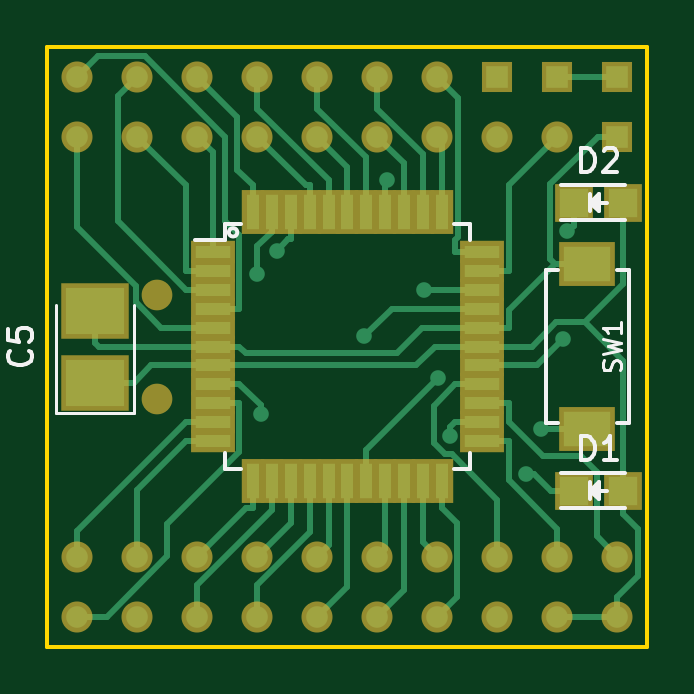
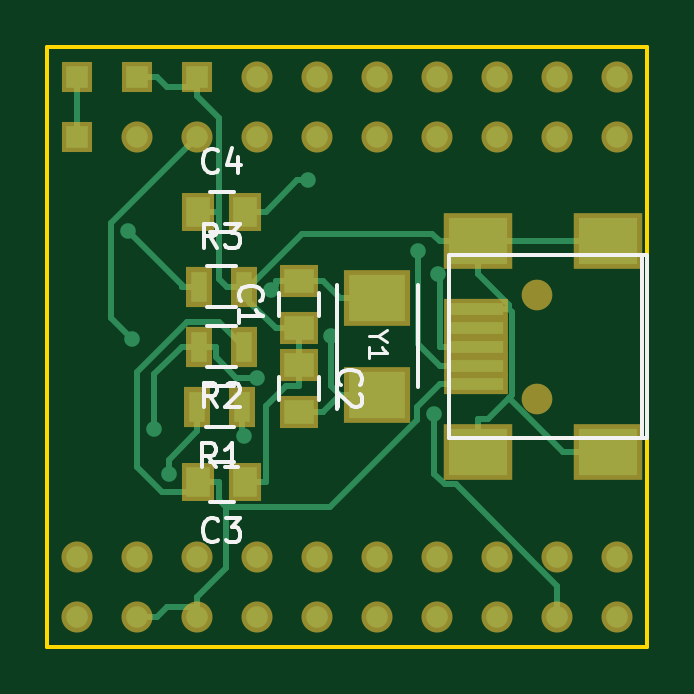
Circuit board: 7 layer files. Board 25.4 x 25.4 mm.
- bottom_copper: Pinguino_SMD-4550-B.Cu.gbr (7800 bytes)
- bottom_mask: Pinguino_SMD-4550-B.Mask.gbr (2248 bytes)
- bottom_silk: Pinguino_SMD-4550-B.SilkS.gbr (5762 bytes)
- outline: Pinguino_SMD-4550-Edge.Cuts.gbr (505 bytes)
- top_copper: Pinguino_SMD-4550-F.Cu.gbr (11519 bytes)
- top_mask: Pinguino_SMD-4550-F.Mask.gbr (2875 bytes)
- top_silk: Pinguino_SMD-4550-F.SilkS.gbr (4795 bytes)

=== bottom_copper: Pinguino_SMD-4550-B.Cu.gbr (7800 bytes, source omitted) ===
=== bottom_mask: Pinguino_SMD-4550-B.Mask.gbr ===
G04 #@! TF.FileFunction,Soldermask,Bot*
%FSLAX46Y46*%
G04 Gerber Fmt 4.6, Leading zero omitted, Abs format (unit mm)*
G04 Created by KiCad (PCBNEW 4.0.4+dfsg1-stable) date Wed Feb 22 14:16:40 2017*
%MOMM*%
%LPD*%
G01*
G04 APERTURE LIST*
%ADD10C,0.100000*%
%ADD11R,2.701240X0.900380*%
%ADD12R,2.899360X2.398980*%
%ADD13C,1.299160*%
%ADD14R,1.314400X1.314400*%
%ADD15C,1.314400*%
%ADD16O,1.314400X1.314400*%
%ADD17R,2.800000X2.400000*%
%ADD18R,1.650000X1.400000*%
%ADD19R,1.400000X1.650000*%
%ADD20R,1.100000X1.700000*%
G04 APERTURE END LIST*
D10*
D11*
X83459320Y-65100200D03*
X83459320Y-64300100D03*
X83459320Y-63500000D03*
X83459320Y-62699900D03*
X83459320Y-61899800D03*
D12*
X83360260Y-67950080D03*
X77861160Y-67950080D03*
X83360260Y-59049920D03*
X77861160Y-59049920D03*
D13*
X80860900Y-65699640D03*
X80860900Y-61300360D03*
D14*
X100330000Y-52070000D03*
X100330000Y-54610000D03*
D15*
X92710000Y-54610000D03*
D14*
X97790000Y-52070000D03*
D15*
X95250000Y-54610000D03*
D14*
X95250000Y-52070000D03*
D15*
X92710000Y-52070000D03*
X97790000Y-54610000D03*
X90170000Y-54610000D03*
X90170000Y-52070000D03*
X87630000Y-52070000D03*
X87630000Y-54610000D03*
X85090000Y-54610000D03*
X85090000Y-52070000D03*
X82550000Y-54610000D03*
X82550000Y-52070000D03*
X80010000Y-54610000D03*
X80010000Y-52070000D03*
X77470000Y-52070000D03*
X77470000Y-54610000D03*
D16*
X95250000Y-74930000D03*
D15*
X97790000Y-72390000D03*
D16*
X100330000Y-74930000D03*
X97790000Y-74930000D03*
D15*
X95250000Y-72390000D03*
X92710000Y-72390000D03*
X100330000Y-72390000D03*
X90170000Y-72390000D03*
X92710000Y-74930000D03*
X87630000Y-72390000D03*
X90170000Y-74930000D03*
X85090000Y-72390000D03*
X87630000Y-74930000D03*
X80010000Y-72390000D03*
X77470000Y-72390000D03*
X85090000Y-74930000D03*
X82550000Y-74930000D03*
X77470000Y-74930000D03*
X82550000Y-72390000D03*
X80010000Y-74930000D03*
D17*
X87630000Y-65550000D03*
X87630000Y-61450000D03*
D18*
X90932000Y-62722000D03*
X90932000Y-60722000D03*
X90932000Y-64278000D03*
X90932000Y-66278000D03*
D19*
X93218000Y-69215000D03*
X95218000Y-69215000D03*
X95218000Y-57785000D03*
X93218000Y-57785000D03*
D20*
X93350000Y-66040000D03*
X95250000Y-66040000D03*
X93284000Y-63500000D03*
X95184000Y-63500000D03*
X95184000Y-60960000D03*
X93284000Y-60960000D03*
M02*

=== bottom_silk: Pinguino_SMD-4550-B.SilkS.gbr ===
G04 #@! TF.FileFunction,Legend,Bot*
%FSLAX46Y46*%
G04 Gerber Fmt 4.6, Leading zero omitted, Abs format (unit mm)*
G04 Created by KiCad (PCBNEW 4.0.4+dfsg1-stable) date Wed Feb 22 14:16:40 2017*
%MOMM*%
%LPD*%
G01*
G04 APERTURE LIST*
%ADD10C,0.100000*%
%ADD11C,0.150000*%
%ADD12C,0.127000*%
G04 APERTURE END LIST*
D10*
D11*
X84607400Y-59639200D02*
X76200000Y-59639200D01*
X84607400Y-67360800D02*
X76200000Y-67360800D01*
X76200000Y-59664600D02*
X76200000Y-67335400D01*
X76410820Y-67350640D02*
X76410820Y-59649360D01*
X84609940Y-59649360D02*
X84609940Y-67350640D01*
X85930000Y-60900000D02*
X85930000Y-65200000D01*
X89330000Y-66150000D02*
X89330000Y-60900000D01*
X91782000Y-61222000D02*
X91782000Y-62222000D01*
X90082000Y-62222000D02*
X90082000Y-61222000D01*
X90082000Y-65778000D02*
X90082000Y-64778000D01*
X91782000Y-64778000D02*
X91782000Y-65778000D01*
X94718000Y-70065000D02*
X93718000Y-70065000D01*
X93718000Y-68365000D02*
X94718000Y-68365000D01*
X93718000Y-56935000D02*
X94718000Y-56935000D01*
X94718000Y-58635000D02*
X93718000Y-58635000D01*
X94900000Y-65165000D02*
X93700000Y-65165000D01*
X93700000Y-66915000D02*
X94900000Y-66915000D01*
X94834000Y-62625000D02*
X93634000Y-62625000D01*
X93634000Y-64375000D02*
X94834000Y-64375000D01*
X93634000Y-61835000D02*
X94834000Y-61835000D01*
X94834000Y-60085000D02*
X93634000Y-60085000D01*
D12*
X87607957Y-63064143D02*
X87970814Y-63064143D01*
X87208814Y-62810143D02*
X87607957Y-63064143D01*
X87208814Y-63318143D01*
X87970814Y-63971286D02*
X87970814Y-63535858D01*
X87970814Y-63753572D02*
X87208814Y-63753572D01*
X87317671Y-63681001D01*
X87390243Y-63608429D01*
X87426529Y-63535858D01*
D11*
X93389143Y-61555334D02*
X93436762Y-61507715D01*
X93484381Y-61364858D01*
X93484381Y-61269620D01*
X93436762Y-61126762D01*
X93341524Y-61031524D01*
X93246286Y-60983905D01*
X93055810Y-60936286D01*
X92912952Y-60936286D01*
X92722476Y-60983905D01*
X92627238Y-61031524D01*
X92532000Y-61126762D01*
X92484381Y-61269620D01*
X92484381Y-61364858D01*
X92532000Y-61507715D01*
X92579619Y-61555334D01*
X93484381Y-62507715D02*
X93484381Y-61936286D01*
X93484381Y-62222000D02*
X92484381Y-62222000D01*
X92627238Y-62126762D01*
X92722476Y-62031524D01*
X92770095Y-61936286D01*
X89189143Y-65111334D02*
X89236762Y-65063715D01*
X89284381Y-64920858D01*
X89284381Y-64825620D01*
X89236762Y-64682762D01*
X89141524Y-64587524D01*
X89046286Y-64539905D01*
X88855810Y-64492286D01*
X88712952Y-64492286D01*
X88522476Y-64539905D01*
X88427238Y-64587524D01*
X88332000Y-64682762D01*
X88284381Y-64825620D01*
X88284381Y-64920858D01*
X88332000Y-65063715D01*
X88379619Y-65111334D01*
X88379619Y-65492286D02*
X88332000Y-65539905D01*
X88284381Y-65635143D01*
X88284381Y-65873239D01*
X88332000Y-65968477D01*
X88379619Y-66016096D01*
X88474857Y-66063715D01*
X88570095Y-66063715D01*
X88712952Y-66016096D01*
X89284381Y-65444667D01*
X89284381Y-66063715D01*
X94384666Y-71672143D02*
X94432285Y-71719762D01*
X94575142Y-71767381D01*
X94670380Y-71767381D01*
X94813238Y-71719762D01*
X94908476Y-71624524D01*
X94956095Y-71529286D01*
X95003714Y-71338810D01*
X95003714Y-71195952D01*
X94956095Y-71005476D01*
X94908476Y-70910238D01*
X94813238Y-70815000D01*
X94670380Y-70767381D01*
X94575142Y-70767381D01*
X94432285Y-70815000D01*
X94384666Y-70862619D01*
X94051333Y-70767381D02*
X93432285Y-70767381D01*
X93765619Y-71148333D01*
X93622761Y-71148333D01*
X93527523Y-71195952D01*
X93479904Y-71243571D01*
X93432285Y-71338810D01*
X93432285Y-71576905D01*
X93479904Y-71672143D01*
X93527523Y-71719762D01*
X93622761Y-71767381D01*
X93908476Y-71767381D01*
X94003714Y-71719762D01*
X94051333Y-71672143D01*
X94384666Y-56042143D02*
X94432285Y-56089762D01*
X94575142Y-56137381D01*
X94670380Y-56137381D01*
X94813238Y-56089762D01*
X94908476Y-55994524D01*
X94956095Y-55899286D01*
X95003714Y-55708810D01*
X95003714Y-55565952D01*
X94956095Y-55375476D01*
X94908476Y-55280238D01*
X94813238Y-55185000D01*
X94670380Y-55137381D01*
X94575142Y-55137381D01*
X94432285Y-55185000D01*
X94384666Y-55232619D01*
X93527523Y-55470714D02*
X93527523Y-56137381D01*
X93765619Y-55089762D02*
X94003714Y-55804048D01*
X93384666Y-55804048D01*
X94466666Y-68592381D02*
X94800000Y-68116190D01*
X95038095Y-68592381D02*
X95038095Y-67592381D01*
X94657142Y-67592381D01*
X94561904Y-67640000D01*
X94514285Y-67687619D01*
X94466666Y-67782857D01*
X94466666Y-67925714D01*
X94514285Y-68020952D01*
X94561904Y-68068571D01*
X94657142Y-68116190D01*
X95038095Y-68116190D01*
X93514285Y-68592381D02*
X94085714Y-68592381D01*
X93800000Y-68592381D02*
X93800000Y-67592381D01*
X93895238Y-67735238D01*
X93990476Y-67830476D01*
X94085714Y-67878095D01*
X94400666Y-66052381D02*
X94734000Y-65576190D01*
X94972095Y-66052381D02*
X94972095Y-65052381D01*
X94591142Y-65052381D01*
X94495904Y-65100000D01*
X94448285Y-65147619D01*
X94400666Y-65242857D01*
X94400666Y-65385714D01*
X94448285Y-65480952D01*
X94495904Y-65528571D01*
X94591142Y-65576190D01*
X94972095Y-65576190D01*
X94019714Y-65147619D02*
X93972095Y-65100000D01*
X93876857Y-65052381D01*
X93638761Y-65052381D01*
X93543523Y-65100000D01*
X93495904Y-65147619D01*
X93448285Y-65242857D01*
X93448285Y-65338095D01*
X93495904Y-65480952D01*
X94067333Y-66052381D01*
X93448285Y-66052381D01*
X94400666Y-59312381D02*
X94734000Y-58836190D01*
X94972095Y-59312381D02*
X94972095Y-58312381D01*
X94591142Y-58312381D01*
X94495904Y-58360000D01*
X94448285Y-58407619D01*
X94400666Y-58502857D01*
X94400666Y-58645714D01*
X94448285Y-58740952D01*
X94495904Y-58788571D01*
X94591142Y-58836190D01*
X94972095Y-58836190D01*
X94067333Y-58312381D02*
X93448285Y-58312381D01*
X93781619Y-58693333D01*
X93638761Y-58693333D01*
X93543523Y-58740952D01*
X93495904Y-58788571D01*
X93448285Y-58883810D01*
X93448285Y-59121905D01*
X93495904Y-59217143D01*
X93543523Y-59264762D01*
X93638761Y-59312381D01*
X93924476Y-59312381D01*
X94019714Y-59264762D01*
X94067333Y-59217143D01*
M02*

=== outline: Pinguino_SMD-4550-Edge.Cuts.gbr ===
G04 #@! TF.FileFunction,Profile,NP*
%FSLAX46Y46*%
G04 Gerber Fmt 4.6, Leading zero omitted, Abs format (unit mm)*
G04 Created by KiCad (PCBNEW 4.0.4+dfsg1-stable) date Wed Feb 22 14:16:40 2017*
%MOMM*%
%LPD*%
G01*
G04 APERTURE LIST*
%ADD10C,0.100000*%
%ADD11C,0.150000*%
G04 APERTURE END LIST*
D10*
D11*
X76200000Y-76218376D02*
X76200000Y-50818376D01*
X101600000Y-76218376D02*
X76200000Y-76218376D01*
X101600000Y-50818376D02*
X101600000Y-76218376D01*
X76200000Y-50818376D02*
X101600000Y-50818376D01*
M02*

=== top_copper: Pinguino_SMD-4550-F.Cu.gbr (11519 bytes, source omitted) ===
=== top_mask: Pinguino_SMD-4550-F.Mask.gbr ===
G04 #@! TF.FileFunction,Soldermask,Top*
%FSLAX46Y46*%
G04 Gerber Fmt 4.6, Leading zero omitted, Abs format (unit mm)*
G04 Created by KiCad (PCBNEW 4.0.4+dfsg1-stable) date Wed Feb 22 14:16:40 2017*
%MOMM*%
%LPD*%
G01*
G04 APERTURE LIST*
%ADD10C,0.100000*%
%ADD11R,2.400000X1.900000*%
%ADD12C,1.299160*%
%ADD13R,1.314400X1.314400*%
%ADD14C,1.314400*%
%ADD15O,1.314400X1.314400*%
%ADD16R,1.900000X0.950000*%
%ADD17R,0.950000X1.900000*%
%ADD18R,2.900000X2.350000*%
%ADD19R,1.598880X1.598880*%
G04 APERTURE END LIST*
D10*
D11*
X99060000Y-60000000D03*
X99060000Y-67000000D03*
D12*
X80860900Y-65699640D03*
X80860900Y-61300360D03*
D13*
X100330000Y-52070000D03*
X100330000Y-54610000D03*
D14*
X92710000Y-54610000D03*
D13*
X97790000Y-52070000D03*
D14*
X95250000Y-54610000D03*
D13*
X95250000Y-52070000D03*
D14*
X92710000Y-52070000D03*
X97790000Y-54610000D03*
X90170000Y-54610000D03*
X90170000Y-52070000D03*
X87630000Y-52070000D03*
X87630000Y-54610000D03*
X85090000Y-54610000D03*
X85090000Y-52070000D03*
X82550000Y-54610000D03*
X82550000Y-52070000D03*
X80010000Y-54610000D03*
X80010000Y-52070000D03*
X77470000Y-52070000D03*
X77470000Y-54610000D03*
D15*
X95250000Y-74930000D03*
D14*
X97790000Y-72390000D03*
D15*
X100330000Y-74930000D03*
X97790000Y-74930000D03*
D14*
X95250000Y-72390000D03*
X92710000Y-72390000D03*
X100330000Y-72390000D03*
X90170000Y-72390000D03*
X92710000Y-74930000D03*
X87630000Y-72390000D03*
X90170000Y-74930000D03*
X85090000Y-72390000D03*
X87630000Y-74930000D03*
X80010000Y-72390000D03*
X77470000Y-72390000D03*
X85090000Y-74930000D03*
X82550000Y-74930000D03*
X77470000Y-74930000D03*
X82550000Y-72390000D03*
X80010000Y-74930000D03*
D16*
X83200000Y-59500000D03*
X83200000Y-60300000D03*
X83200000Y-61100000D03*
X83200000Y-61900000D03*
X83200000Y-62700000D03*
X83200000Y-63500000D03*
X83200000Y-64300000D03*
X83200000Y-65100000D03*
X83200000Y-65900000D03*
X83200000Y-66700000D03*
X83200000Y-67500000D03*
D17*
X84900000Y-69200000D03*
X85700000Y-69200000D03*
X86500000Y-69200000D03*
X87300000Y-69200000D03*
X88100000Y-69200000D03*
X88900000Y-69200000D03*
X89700000Y-69200000D03*
X90500000Y-69200000D03*
X91300000Y-69200000D03*
X92100000Y-69200000D03*
X92900000Y-69200000D03*
D16*
X94600000Y-67500000D03*
X94600000Y-66700000D03*
X94600000Y-65900000D03*
X94600000Y-65100000D03*
X94600000Y-64300000D03*
X94600000Y-63500000D03*
X94600000Y-62700000D03*
X94600000Y-61900000D03*
X94600000Y-61100000D03*
X94600000Y-60300000D03*
X94600000Y-59500000D03*
D17*
X92900000Y-57800000D03*
X92100000Y-57800000D03*
X91300000Y-57800000D03*
X90500000Y-57800000D03*
X89700000Y-57800000D03*
X88900000Y-57800000D03*
X88100000Y-57800000D03*
X87300000Y-57800000D03*
X86500000Y-57800000D03*
X85700000Y-57800000D03*
X84900000Y-57800000D03*
D18*
X78232000Y-65025000D03*
X78232000Y-61975000D03*
D19*
X100584020Y-69596000D03*
X98485980Y-69596000D03*
X100584020Y-57404000D03*
X98485980Y-57404000D03*
M02*

=== top_silk: Pinguino_SMD-4550-F.SilkS.gbr ===
G04 #@! TF.FileFunction,Legend,Top*
%FSLAX46Y46*%
G04 Gerber Fmt 4.6, Leading zero omitted, Abs format (unit mm)*
G04 Created by KiCad (PCBNEW 4.0.4+dfsg1-stable) date Wed Feb 22 14:16:40 2017*
%MOMM*%
%LPD*%
G01*
G04 APERTURE LIST*
%ADD10C,0.100000*%
%ADD11C,0.150000*%
%ADD12C,0.120000*%
%ADD13C,0.127000*%
G04 APERTURE END LIST*
D10*
D11*
X100310000Y-60250000D02*
X100810000Y-60250000D01*
X100810000Y-60250000D02*
X100810000Y-66750000D01*
X100810000Y-66750000D02*
X100310000Y-66750000D01*
X97810000Y-66750000D02*
X97310000Y-66750000D01*
X97310000Y-66750000D02*
X97310000Y-60250000D01*
X97310000Y-60250000D02*
X97810000Y-60250000D01*
X84236918Y-58663082D02*
G75*
G03X84236918Y-58663082I-176918J0D01*
G01*
X83725000Y-58325000D02*
X83725000Y-59000000D01*
X94075000Y-58325000D02*
X94075000Y-59000000D01*
X94075000Y-68675000D02*
X94075000Y-68000000D01*
X83725000Y-68675000D02*
X83725000Y-68000000D01*
X83725000Y-58325000D02*
X84400000Y-58325000D01*
X83725000Y-68675000D02*
X84400000Y-68675000D01*
X94075000Y-68675000D02*
X93400000Y-68675000D01*
X94075000Y-58325000D02*
X93400000Y-58325000D01*
X83725000Y-59000000D02*
X82450000Y-59000000D01*
D12*
X76582000Y-66300000D02*
X76582000Y-61750000D01*
X79882000Y-66300000D02*
X79882000Y-61750000D01*
X76582000Y-66300000D02*
X79882000Y-66300000D01*
D11*
X97935000Y-70346000D02*
X100635000Y-70346000D01*
X97935000Y-68846000D02*
X100635000Y-68846000D01*
X99435000Y-69746000D02*
X99435000Y-69496000D01*
X99435000Y-69496000D02*
X99285000Y-69646000D01*
X99185000Y-69246000D02*
X99185000Y-69946000D01*
X99535000Y-69596000D02*
X99885000Y-69596000D01*
X99185000Y-69596000D02*
X99535000Y-69246000D01*
X99535000Y-69246000D02*
X99535000Y-69946000D01*
X99535000Y-69946000D02*
X99185000Y-69596000D01*
X97935000Y-58154000D02*
X100635000Y-58154000D01*
X97935000Y-56654000D02*
X100635000Y-56654000D01*
X99435000Y-57554000D02*
X99435000Y-57304000D01*
X99435000Y-57304000D02*
X99285000Y-57454000D01*
X99185000Y-57054000D02*
X99185000Y-57754000D01*
X99535000Y-57404000D02*
X99885000Y-57404000D01*
X99185000Y-57404000D02*
X99535000Y-57054000D01*
X99535000Y-57054000D02*
X99535000Y-57754000D01*
X99535000Y-57754000D02*
X99185000Y-57404000D01*
D13*
X100432229Y-64510899D02*
X100468514Y-64402042D01*
X100468514Y-64220613D01*
X100432229Y-64148042D01*
X100395943Y-64111756D01*
X100323371Y-64075471D01*
X100250800Y-64075471D01*
X100178229Y-64111756D01*
X100141943Y-64148042D01*
X100105657Y-64220613D01*
X100069371Y-64365756D01*
X100033086Y-64438328D01*
X99996800Y-64474613D01*
X99924229Y-64510899D01*
X99851657Y-64510899D01*
X99779086Y-64474613D01*
X99742800Y-64438328D01*
X99706514Y-64365756D01*
X99706514Y-64184328D01*
X99742800Y-64075471D01*
X99706514Y-63821471D02*
X100468514Y-63640042D01*
X99924229Y-63494899D01*
X100468514Y-63349757D01*
X99706514Y-63168328D01*
X100468514Y-62478900D02*
X100468514Y-62914328D01*
X100468514Y-62696614D02*
X99706514Y-62696614D01*
X99815371Y-62769185D01*
X99887943Y-62841757D01*
X99924229Y-62914328D01*
D11*
X75439143Y-63666666D02*
X75486762Y-63714285D01*
X75534381Y-63857142D01*
X75534381Y-63952380D01*
X75486762Y-64095238D01*
X75391524Y-64190476D01*
X75296286Y-64238095D01*
X75105810Y-64285714D01*
X74962952Y-64285714D01*
X74772476Y-64238095D01*
X74677238Y-64190476D01*
X74582000Y-64095238D01*
X74534381Y-63952380D01*
X74534381Y-63857142D01*
X74582000Y-63714285D01*
X74629619Y-63666666D01*
X74534381Y-62761904D02*
X74534381Y-63238095D01*
X75010571Y-63285714D01*
X74962952Y-63238095D01*
X74915333Y-63142857D01*
X74915333Y-62904761D01*
X74962952Y-62809523D01*
X75010571Y-62761904D01*
X75105810Y-62714285D01*
X75343905Y-62714285D01*
X75439143Y-62761904D01*
X75486762Y-62809523D01*
X75534381Y-62904761D01*
X75534381Y-63142857D01*
X75486762Y-63238095D01*
X75439143Y-63285714D01*
X98796905Y-68298381D02*
X98796905Y-67298381D01*
X99035000Y-67298381D01*
X99177858Y-67346000D01*
X99273096Y-67441238D01*
X99320715Y-67536476D01*
X99368334Y-67726952D01*
X99368334Y-67869810D01*
X99320715Y-68060286D01*
X99273096Y-68155524D01*
X99177858Y-68250762D01*
X99035000Y-68298381D01*
X98796905Y-68298381D01*
X100320715Y-68298381D02*
X99749286Y-68298381D01*
X100035000Y-68298381D02*
X100035000Y-67298381D01*
X99939762Y-67441238D01*
X99844524Y-67536476D01*
X99749286Y-67584095D01*
X98796905Y-56106381D02*
X98796905Y-55106381D01*
X99035000Y-55106381D01*
X99177858Y-55154000D01*
X99273096Y-55249238D01*
X99320715Y-55344476D01*
X99368334Y-55534952D01*
X99368334Y-55677810D01*
X99320715Y-55868286D01*
X99273096Y-55963524D01*
X99177858Y-56058762D01*
X99035000Y-56106381D01*
X98796905Y-56106381D01*
X99749286Y-55201619D02*
X99796905Y-55154000D01*
X99892143Y-55106381D01*
X100130239Y-55106381D01*
X100225477Y-55154000D01*
X100273096Y-55201619D01*
X100320715Y-55296857D01*
X100320715Y-55392095D01*
X100273096Y-55534952D01*
X99701667Y-56106381D01*
X100320715Y-56106381D01*
M02*
